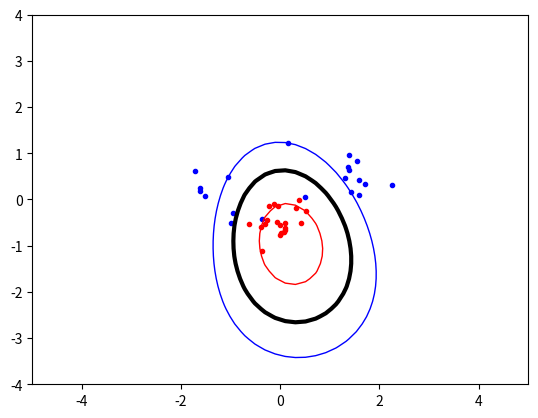

This figure's Python source:
import numpy, random, math
from scipy.optimize import minimize
import matplotlib.pyplot as plt
import random

numpy.random.seed()

classA = numpy.concatenate((
    numpy.random.randn(10, 2) * 0.3 + [1.5, 0.5],
    numpy.random.randn(5, 2) * 0.3 + [-1.5, 0.5],
    numpy.random.randn(5, 2) * 0.7 + [0.0, -1.0],
    ))
classB=numpy.random.randn(20, 2) * 0.3 + [0.0, -0.5]

inputs=numpy.concatenate((classA, classB))
targets=numpy.concatenate((numpy.ones(classA.shape[0]), -numpy.ones(classB.shape[0])))

N = inputs.shape[0] # Number of rows (samples)

permute = list(range(N))
random.shuffle(permute)
inputs = inputs[permute,:]
targets = targets[permute]


#Linear kernel
def LinearKernel(x, y):
    # Todo: Transform x
    return numpy.dot(x, y)
    
# Polynomial kernels
def PolyKernel(x, y):
    # Todo: Transform x
    # The exponent p (a positive integer) controls the degree of the polynomials. 
    # p = 2 will make quadratic shapes (ellipses, parabolas, hyperbolas). 
    # Setting p = 3 or higher will result in more complex shapes.
    p = 5
    return numpy.power(numpy.dot(x, y) + 1, p)
    
def RBFKernel(x, y):
    # the parameter sigma is used to control the smoothness of the boundary
    sigma = 2
    return math.exp(-math.pow(numpy.linalg.norm(numpy.subtract(x, y)), 2)/(2 * math.pow(sigma,2)))

Kernel = RBFKernel

Pmatrix = numpy.zeros((N,N))
for i in range(N):
    for j in range(N):
        Pmatrix[i][j] = targets[i] * targets[j] * Kernel(inputs[i], inputs[j])

def zerofun(alpha):
    return numpy.dot(alpha, targets)

def objective(alpha):
    return (1/2)*numpy.dot(alpha, numpy.dot(alpha, Pmatrix)) - numpy.sum(alpha)

start = numpy.zeros(N) # N is the number of training samples
C = 10

# To have an upper constraint
B = [(0, C) for b in range(N)]

# To only have a lower bound:
# B = [(0, None) for b in range(N)]

# XC is the second half of equation 10; given as a dictionary with fields type and fun
# In the following example, zerofun is a function which calculates the value which
# ...should be constrained to zero.
XC = {'type':'eq', 'fun':zerofun}

ret = minimize(objective, start, bounds=B, constraints=XC)
if (not ret['success']): # The string 'success' instead holds a boolean representing if the optimizer has found a solution
   raise ValueError('Cannot find optimizing solution')

# Extract non-zero alphas
alpha = ret['x']
nonzero = [(alpha[i], inputs[i], targets[i]) for i in range(N) if abs(alpha[i]) > 10e-5]

def bval():
    bsum = 0
    for value in nonzero:
        bsum += value[0] * value[2] * Kernel(value[1], nonzero[0][1])
    return bsum - nonzero[0][2]
        
def indicator(x, y, b):
    totsum = 0
    for value in nonzero:
        totsum += value[0] * value[2] * Kernel([x, y], value[1])
    return totsum - b

b = bval()

# Plot data points
plt.plot([p[0] for p in classA], [p[1] for p in classA], 'b.')
plt.plot([p[0] for p in classB], [p[1] for p in classB], 'r.')
#plt.plot([p[1][0] for p in nonzero], [p[1][1] for p in nonzero], 'yo')

# Plot contour
xbound = 5
ybound = 4
xgrid = numpy.linspace(-xbound, xbound)
ygrid = numpy.linspace(-ybound, ybound)
grid = numpy.array([[indicator(x, y, b) for x in xgrid] for y in ygrid])
plt.contour(xgrid, ygrid, grid, (-1.0,0.0,1.0), colors=('red','black','blue'), linewidths=(1,3,1))


plt.show() # Show the plot on the screen